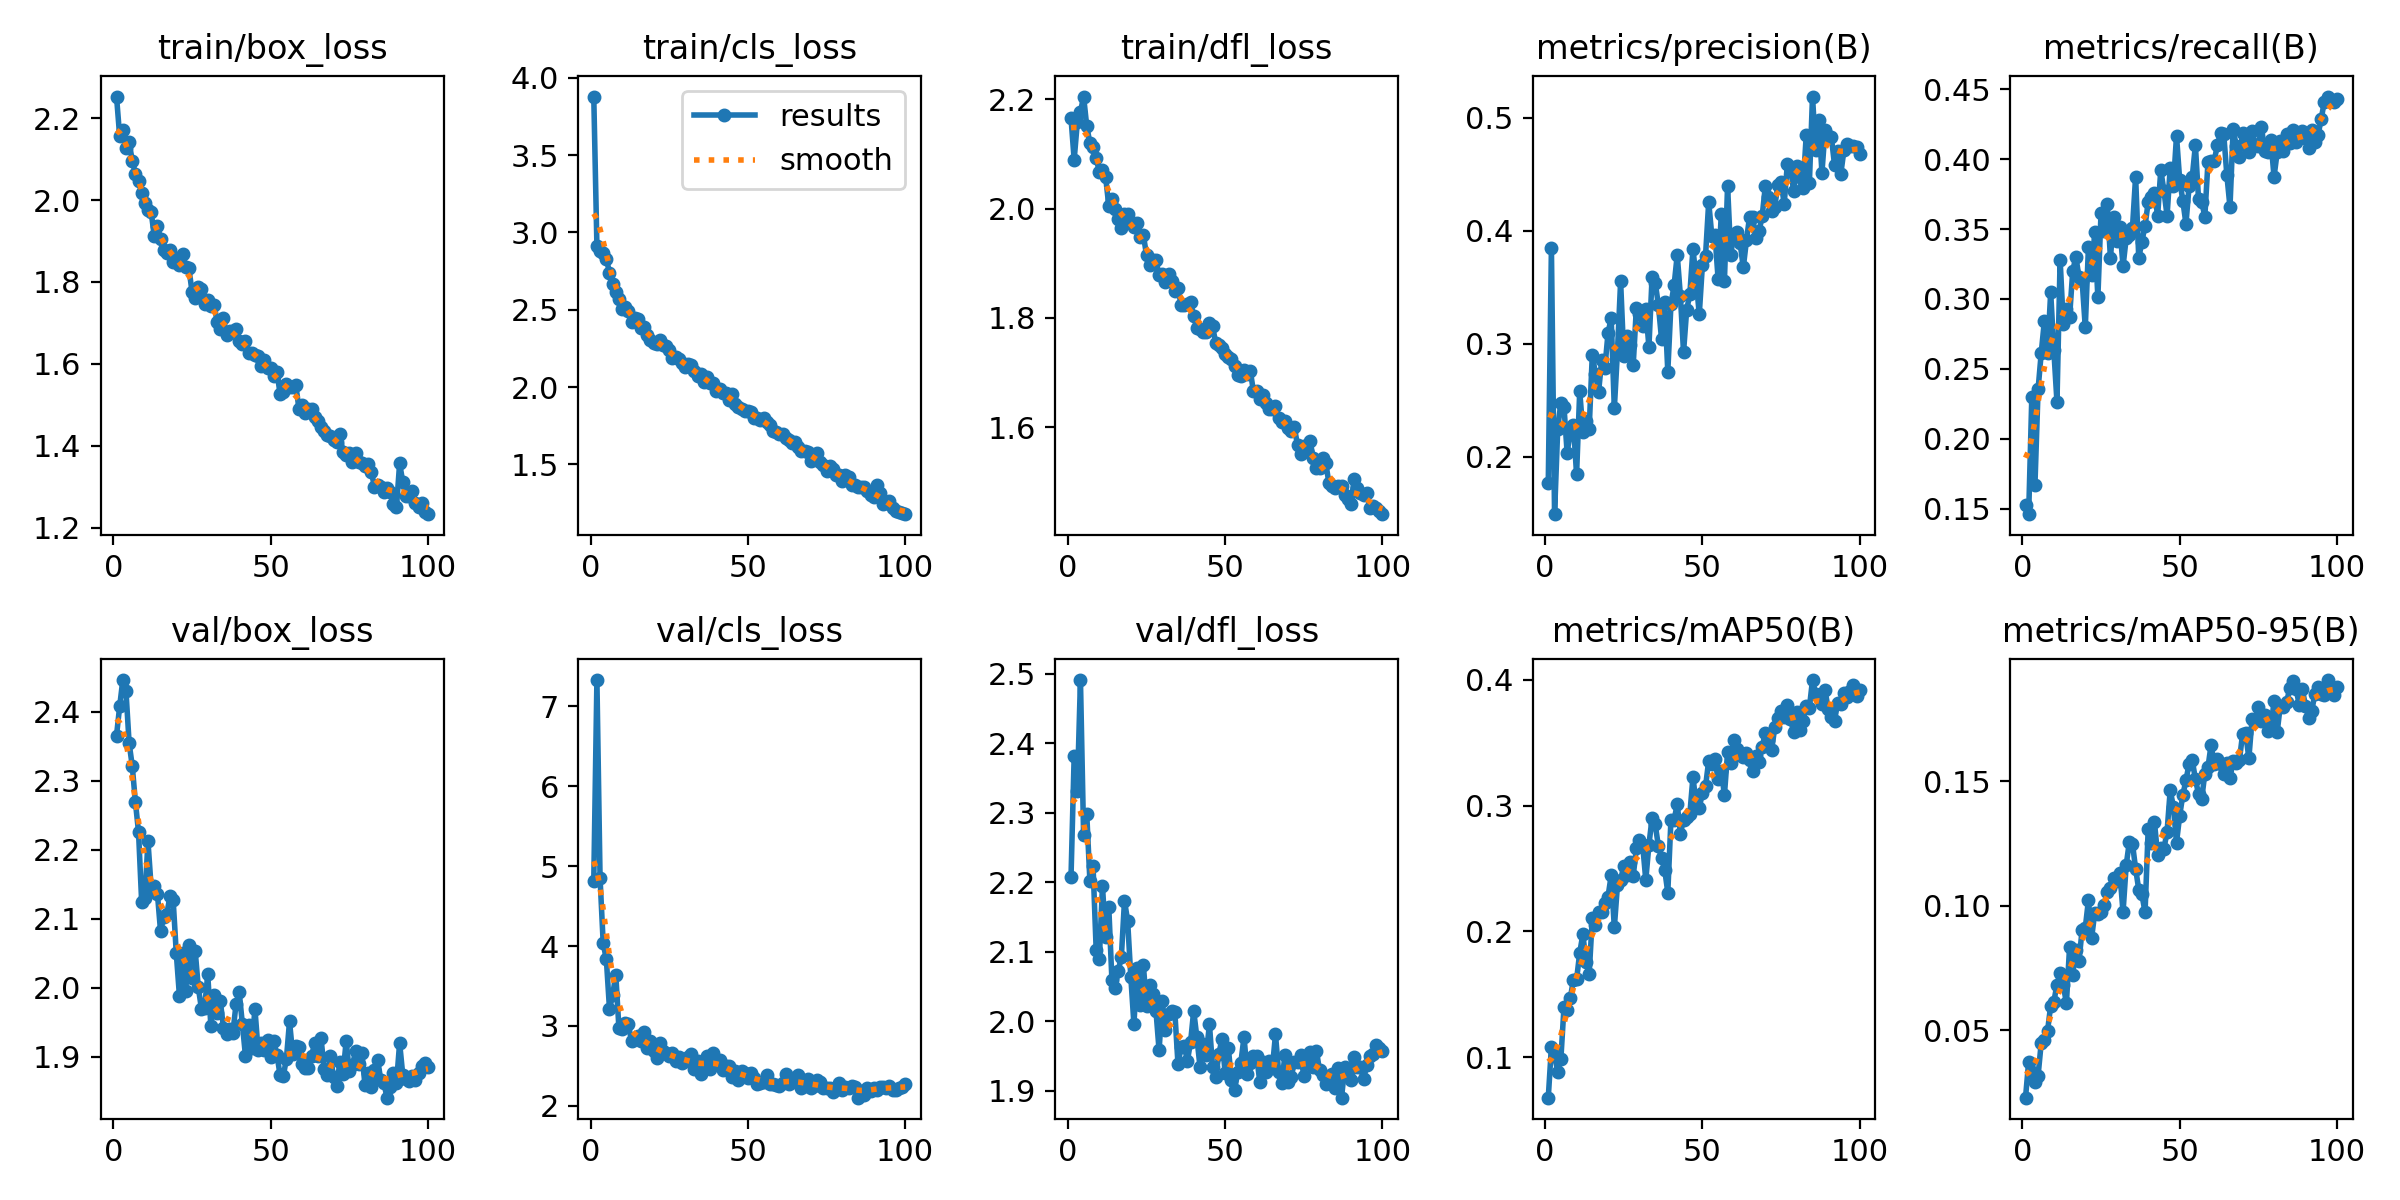

The table this chart was drawn from, first rows:
epoch, time, train/box_loss, train/cls_loss, train/dfl_loss, metrics/precision(B), metrics/recall(B), metrics/mAP50(B), metrics/mAP50-95(B), val/box_loss, val/cls_loss, val/dfl_loss, lr/pg0, lr/pg1, lr/pg2
1, 22.03, 2.253, 3.879, 2.166, 0.1765, 0.1526, 0.06781, 0.02279, 2.365, 4.809, 2.207, 0.0003666, 0.0003666, 0.0003666
2, 41.43, 2.156, 2.914, 2.09, 0.3848, 0.146, 0.1081, 0.03729, 2.407, 7.327, 2.381, 0.0007296, 0.0007296, 0.0007296
3, 61.63, 2.171, 2.882, 2.158, 0.1493, 0.2298, 0.1017, 0.03317, 2.446, 4.85, 2.331, 0.001085, 0.001085, 0.001085
4, 81.77, 2.127, 2.87, 2.177, 0.2245, 0.1672, 0.08854, 0.02918, 2.43, 4.032, 2.491, 0.001078, 0.001078, 0.001078
5, 101.8, 2.141, 2.829, 2.205, 0.2481, 0.2354, 0.09835, 0.03167, 2.355, 3.834, 2.268, 0.001067, 0.001067, 0.001067
6, 121.7, 2.096, 2.741, 2.151, 0.2443, 0.2615, 0.1399, 0.04495, 2.321, 3.212, 2.298, 0.001056, 0.001056, 0.001056
7, 143.3, 2.064, 2.664, 2.12, 0.2036, 0.2843, 0.1376, 0.046, 2.269, 3.384, 2.202, 0.001045, 0.001045, 0.001045
8, 163.3, 2.047, 2.617, 2.112, 0.222, 0.2616, 0.1467, 0.04958, 2.226, 3.641, 2.224, 0.001034, 0.001034, 0.001034
9, 183.3, 2.016, 2.573, 2.092, 0.228, 0.3048, 0.1617, 0.05984, 2.124, 2.969, 2.102, 0.001023, 0.001023, 0.001023
10, 203.5, 1.993, 2.506, 2.068, 0.1845, 0.2634, 0.1618, 0.06134, 2.13, 2.956, 2.09, 0.001012, 0.001012, 0.001012
11, 223.6, 1.975, 2.517, 2.07, 0.2581, 0.2262, 0.1829, 0.06829, 2.212, 3.038, 2.194, 0.001001, 0.001001, 0.001001
12, 244.2, 1.972, 2.492, 2.058, 0.2223, 0.3282, 0.1976, 0.07289, 2.146, 3.022, 2.12, 0.00099, 0.00099, 0.00099
13, 264.3, 1.912, 2.42, 2.005, 0.2315, 0.2823, 0.1755, 0.06805, 2.147, 2.806, 2.164, 0.000979, 0.000979, 0.000979
14, 283.6, 1.937, 2.444, 2.017, 0.2246, 0.2931, 0.1659, 0.06088, 2.137, 2.847, 2.059, 0.000968, 0.000968, 0.000968
15, 302.8, 1.906, 2.44, 1.999, 0.2904, 0.2869, 0.2107, 0.08321, 2.082, 2.879, 2.048, 0.000957, 0.000957, 0.000957
16, 322.8, 1.878, 2.384, 1.981, 0.2735, 0.3197, 0.2049, 0.0722, 2.102, 2.81, 2.072, 0.000946, 0.000946, 0.000946
17, 342.2, 1.871, 2.386, 1.964, 0.2577, 0.3303, 0.2154, 0.08234, 2.107, 2.926, 2.092, 0.000935, 0.000935, 0.000935
18, 361.5, 1.877, 2.338, 1.989, 0.2856, 0.3156, 0.2155, 0.07785, 2.133, 2.726, 2.173, 0.000924, 0.000924, 0.000924
19, 380.8, 1.848, 2.307, 1.991, 0.279, 0.313, 0.2226, 0.09042, 2.128, 2.807, 2.144, 0.000913, 0.000913, 0.000913
20, 401.3, 1.858, 2.284, 1.975, 0.3095, 0.2796, 0.2277, 0.09108, 2.05, 2.684, 2.064, 0.000902, 0.000902, 0.000902
21, 423.1, 1.841, 2.281, 1.966, 0.3229, 0.3371, 0.2444, 0.1022, 1.989, 2.596, 1.996, 0.000891, 0.000891, 0.000891
22, 443.3, 1.868, 2.306, 1.974, 0.2429, 0.3174, 0.2031, 0.08695, 2.051, 2.784, 2.077, 0.00088, 0.00088, 0.00088
23, 462.5, 1.838, 2.274, 1.948, 0.2935, 0.3478, 0.2369, 0.09706, 1.996, 2.685, 2.023, 0.000869, 0.000869, 0.000869
24, 481.8, 1.835, 2.267, 1.952, 0.3553, 0.3011, 0.2409, 0.09667, 2.062, 2.657, 2.081, 0.000858, 0.000858, 0.000858
25, 501.4, 1.776, 2.238, 1.915, 0.2892, 0.3613, 0.252, 0.09748, 2.014, 2.618, 2.022, 0.000847, 0.000847, 0.000847
26, 520.9, 1.762, 2.187, 1.896, 0.3072, 0.3486, 0.2448, 0.1005, 2.054, 2.66, 2.052, 0.000836, 0.000836, 0.000836
27, 540.3, 1.787, 2.195, 1.906, 0.299, 0.3676, 0.255, 0.1056, 2.001, 2.567, 2.039, 0.000825, 0.000825, 0.000825
28, 560.6, 1.783, 2.18, 1.906, 0.2811, 0.3294, 0.244, 0.107, 1.97, 2.609, 2.015, 0.000814, 0.000814, 0.000814
29, 580.5, 1.746, 2.157, 1.878, 0.3314, 0.3589, 0.266, 0.1112, 1.971, 2.538, 1.958, 0.000803, 0.000803, 0.000803
30, 600.7, 1.756, 2.132, 1.88, 0.3265, 0.3415, 0.2727, 0.1101, 2.019, 2.564, 2.029, 0.000792, 0.000792, 0.000792
31, 619.8, 1.741, 2.153, 1.865, 0.3157, 0.3514, 0.2689, 0.1133, 1.945, 2.612, 1.987, 0.000781, 0.000781, 0.000781
32, 641.1, 1.745, 2.141, 1.88, 0.3304, 0.3233, 0.2408, 0.09736, 1.989, 2.649, 2.011, 0.00077, 0.00077, 0.00077
33, 660.5, 1.703, 2.107, 1.867, 0.2973, 0.3434, 0.2689, 0.1163, 1.963, 2.456, 2.015, 0.000759, 0.000759, 0.000759
34, 680.4, 1.685, 2.069, 1.848, 0.3589, 0.3458, 0.2901, 0.1256, 1.98, 2.557, 2.013, 0.000748, 0.000748, 0.000748
35, 700.5, 1.711, 2.082, 1.854, 0.3542, 0.3509, 0.2849, 0.125, 1.942, 2.402, 1.939, 0.000737, 0.000737, 0.000737
36, 720.1, 1.671, 2.036, 1.823, 0.3345, 0.3876, 0.2678, 0.1149, 1.934, 2.487, 1.962, 0.000726, 0.000726, 0.000726
37, 739.3, 1.68, 2.064, 1.824, 0.3044, 0.3292, 0.2586, 0.1065, 1.941, 2.624, 1.964, 0.000715, 0.000715, 0.000715
38, 758.5, 1.681, 2.026, 1.826, 0.3366, 0.3411, 0.2491, 0.1046, 1.935, 2.467, 1.943, 0.000704, 0.000704, 0.000704
39, 778.3, 1.686, 2.028, 1.829, 0.2754, 0.3524, 0.2309, 0.09736, 1.977, 2.661, 1.97, 0.000693, 0.000693, 0.000693
40, 797.7, 1.657, 1.975, 1.803, 0.3348, 0.3694, 0.2887, 0.131, 1.994, 2.55, 2.015, 0.000682, 0.000682, 0.000682
41, 818, 1.648, 1.989, 1.781, 0.3518, 0.3732, 0.2887, 0.1254, 1.948, 2.569, 1.977, 0.000671, 0.000671, 0.000671
42, 837.3, 1.655, 1.963, 1.78, 0.3786, 0.3756, 0.301, 0.1335, 1.901, 2.449, 1.935, 0.00066, 0.00066, 0.00066
43, 857.2, 1.626, 1.961, 1.773, 0.3425, 0.3595, 0.2777, 0.1203, 1.946, 2.502, 1.968, 0.000649, 0.000649, 0.000649
44, 876.6, 1.628, 1.917, 1.774, 0.2926, 0.3923, 0.2888, 0.1231, 1.913, 2.502, 1.951, 0.000638, 0.000638, 0.000638
45, 895.6, 1.622, 1.953, 1.79, 0.3301, 0.3773, 0.2912, 0.1229, 1.97, 2.36, 1.996, 0.000627, 0.000627, 0.000627
46, 914.9, 1.618, 1.891, 1.784, 0.3438, 0.3596, 0.2931, 0.1298, 1.91, 2.44, 1.933, 0.000616, 0.000616, 0.000616
47, 934.7, 1.595, 1.869, 1.754, 0.3842, 0.394, 0.3228, 0.1465, 1.92, 2.321, 1.919, 0.0006051, 0.0006051, 0.0006051
48, 954.3, 1.611, 1.861, 1.749, 0.3569, 0.3809, 0.3007, 0.1399, 1.91, 2.432, 1.953, 0.0005941, 0.0005941, 0.0005941
49, 974.1, 1.59, 1.845, 1.745, 0.326, 0.4168, 0.2979, 0.1254, 1.925, 2.407, 1.975, 0.0005831, 0.0005831, 0.0005831
50, 993.5, 1.59, 1.844, 1.734, 0.3698, 0.3853, 0.3103, 0.1362, 1.899, 2.354, 1.925, 0.0005721, 0.0005721, 0.0005721
51, 1013, 1.572, 1.84, 1.729, 0.3781, 0.3704, 0.3151, 0.1445, 1.923, 2.41, 1.961, 0.0005611, 0.0005611, 0.0005611
52, 1032, 1.581, 1.8, 1.725, 0.4254, 0.3537, 0.3356, 0.1504, 1.903, 2.344, 1.916, 0.0005501, 0.0005501, 0.0005501
53, 1051, 1.527, 1.8, 1.712, 0.3955, 0.3807, 0.3328, 0.1571, 1.874, 2.274, 1.901, 0.0005391, 0.0005391, 0.0005391
54, 1071, 1.533, 1.79, 1.694, 0.3961, 0.3871, 0.337, 0.1585, 1.872, 2.287, 1.927, 0.0005281, 0.0005281, 0.0005281
55, 1092, 1.552, 1.802, 1.693, 0.357, 0.41, 0.3207, 0.1511, 1.897, 2.301, 1.94, 0.0005171, 0.0005171, 0.0005171
56, 1111, 1.544, 1.773, 1.705, 0.4153, 0.3716, 0.3274, 0.1448, 1.951, 2.382, 1.977, 0.0005061, 0.0005061, 0.0005061
57, 1130, 1.544, 1.754, 1.698, 0.3558, 0.3697, 0.3085, 0.1429, 1.904, 2.272, 1.925, 0.0004951, 0.0004951, 0.0004951
58, 1149, 1.548, 1.717, 1.703, 0.4399, 0.3589, 0.3422, 0.1531, 1.916, 2.279, 1.94, 0.0004841, 0.0004841, 0.0004841
59, 1168, 1.49, 1.709, 1.665, 0.379, 0.3979, 0.3339, 0.1557, 1.914, 2.257, 1.95, 0.0004731, 0.0004731, 0.0004731
60, 1188, 1.501, 1.697, 1.666, 0.397, 0.3988, 0.3519, 0.1648, 1.889, 2.245, 1.95, 0.0004621, 0.0004621, 0.0004621
... 40 more rows
